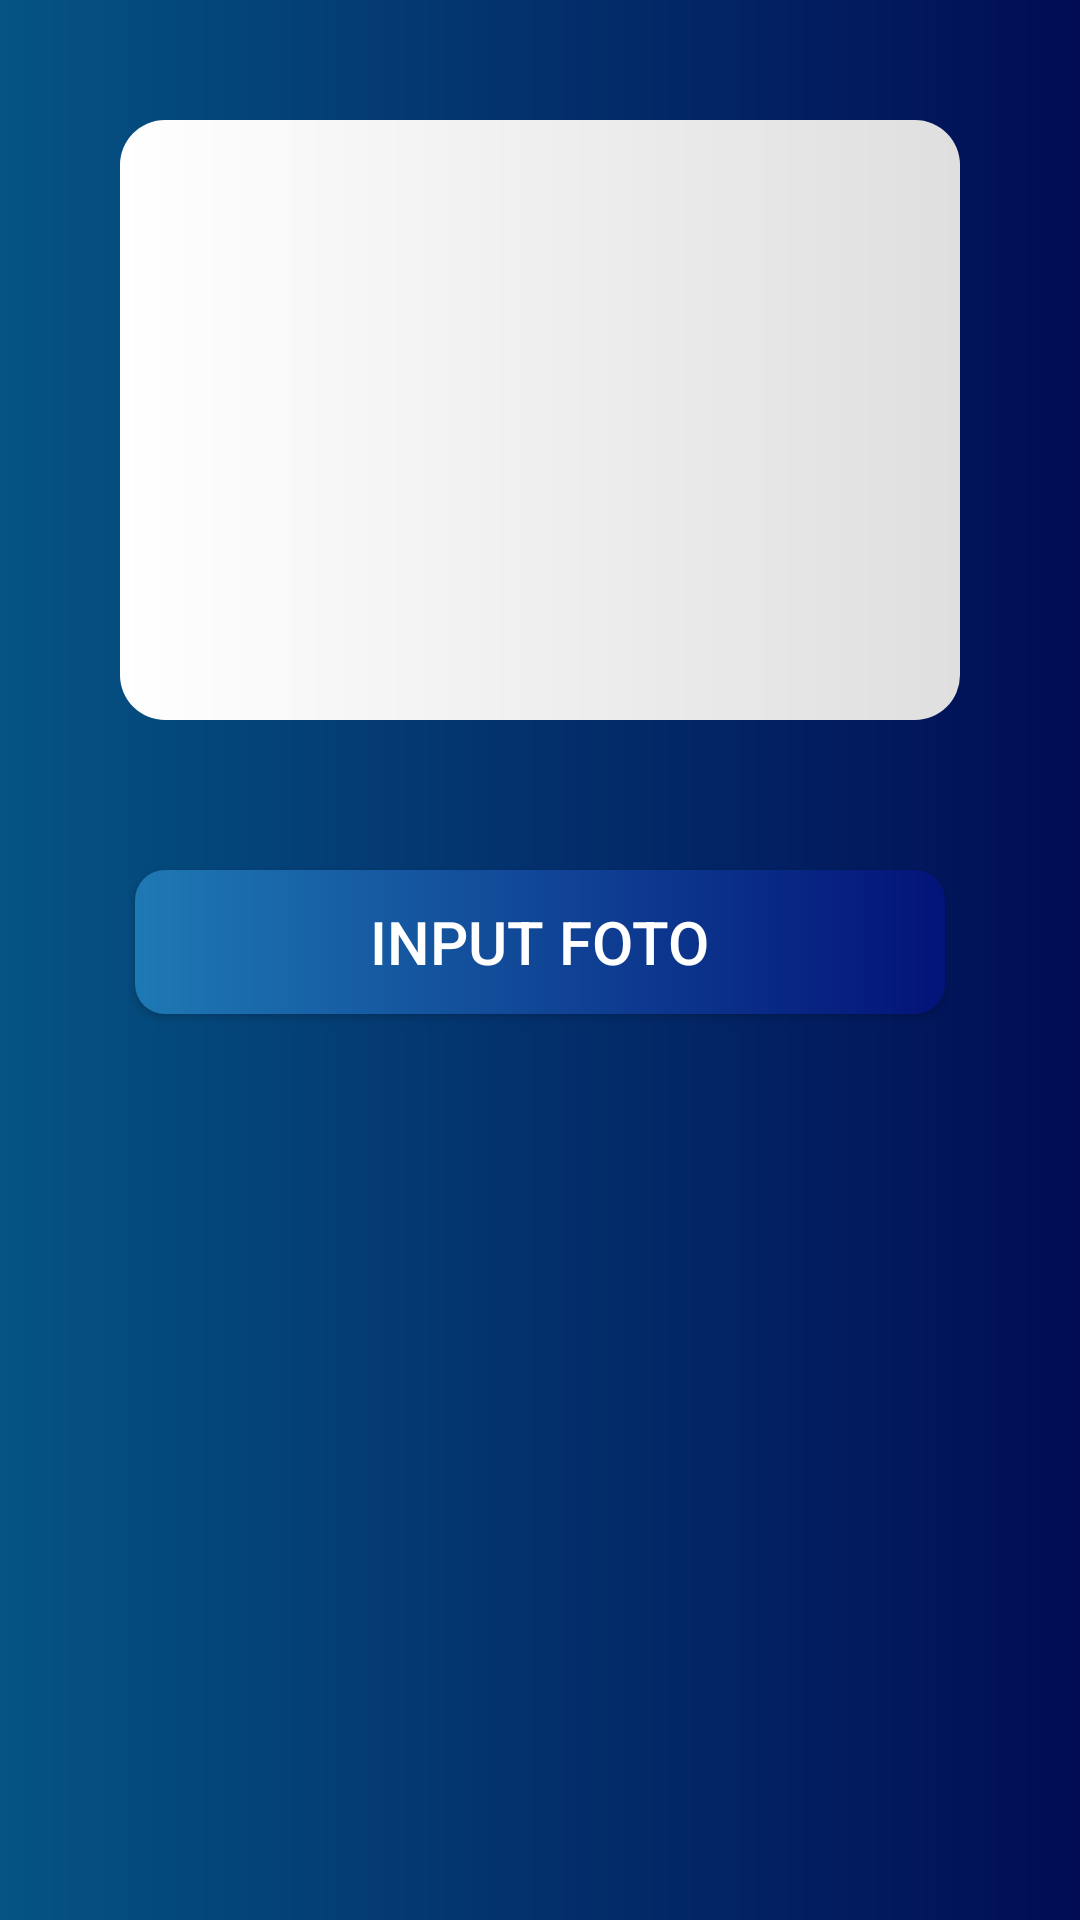

Layout XML and referenced resources for this Android screen:
<!-- AndroidManifest.xml: application theme AppTheme -->
<!-- res/layout/activity_input_jalan.xml -->
<?xml version="1.0" encoding="utf-8"?>
<androidx.constraintlayout.widget.ConstraintLayout xmlns:android="http://schemas.android.com/apk/res/android"
    xmlns:tools="http://schemas.android.com/tools"
    android:orientation="vertical"
    android:layout_width="match_parent"
    android:layout_height="match_parent"
    tools:context=".InputJalanActivity">

    <RelativeLayout
        android:id="@+id/id_jalan"
        android:layout_width="match_parent"
        android:background="@drawable/background_image"
        android:layout_height="match_parent">

        <ImageView
            android:id="@+id/input_image"
            android:layout_width="match_parent"
            android:layout_height="200dp"
            android:background="@drawable/background_2"
            android:layout_margin="40dp"
            />

        <Button
            android:id="@+id/btn_input_image"
            android:layout_width="270dp"
            android:layout_centerInParent="true"
            android:layout_marginTop="10dp"
            android:text="@string/input_foto"
            android:textColor="#fff"
            android:textSize="20sp"
            android:layout_height="wrap_content"
            android:background="@drawable/btn_background_1"
            android:drawableLeft="@drawable/btn_background_1"
            android:layout_below="@id/input_image"/>

    </RelativeLayout>



</androidx.constraintlayout.widget.ConstraintLayout>
<!-- resources referenced by this layout -->
<resources>
  <!-- drawable background_2 (drawable) -->
  <?xml version="1.0" encoding="utf-8"?>
  <shape xmlns:android="http://schemas.android.com/apk/res/android"
      android:shape="rectangle">
  
      <gradient
          android:startColor="#FFFFFF"
          android:endColor="#DFDFDF"
          android:angle="0"/>
      <corners android:radius="15dp"/>
  
  </shape>
  <!-- drawable background_image (drawable) -->
  <?xml version="1.0" encoding="utf-8"?>
  <shape xmlns:android="http://schemas.android.com/apk/res/android"
      android:shape="rectangle">
  
      <gradient
          android:startColor="#055483"
          android:endColor="#010C55"
          android:angle="0"/>
  
  
  </shape>
  <!-- drawable btn_background_1 (drawable) -->
  <?xml version="1.0" encoding="utf-8"?>
  <shape xmlns:android="http://schemas.android.com/apk/res/android"
      android:shape="rectangle">
  
      <gradient
          android:startColor="#1E79B4"
          android:endColor="#031379"
          android:angle="0"/>
      <corners android:radius="10dp"/>
  
  </shape>
  <string name="input_foto">Input Foto</string>
  <style name="AppTheme" parent="Theme.AppCompat.Light">
          
          <item name="colorPrimary">#1C88DD</item>
          <item name="colorPrimaryDark">#01518D</item>
          <item name="colorAccent">#5919CC</item>
          <item name="android:textSize">30sp</item>
          <item name="android:textColor">#FFFFFF</item>
      </style>
</resources>
